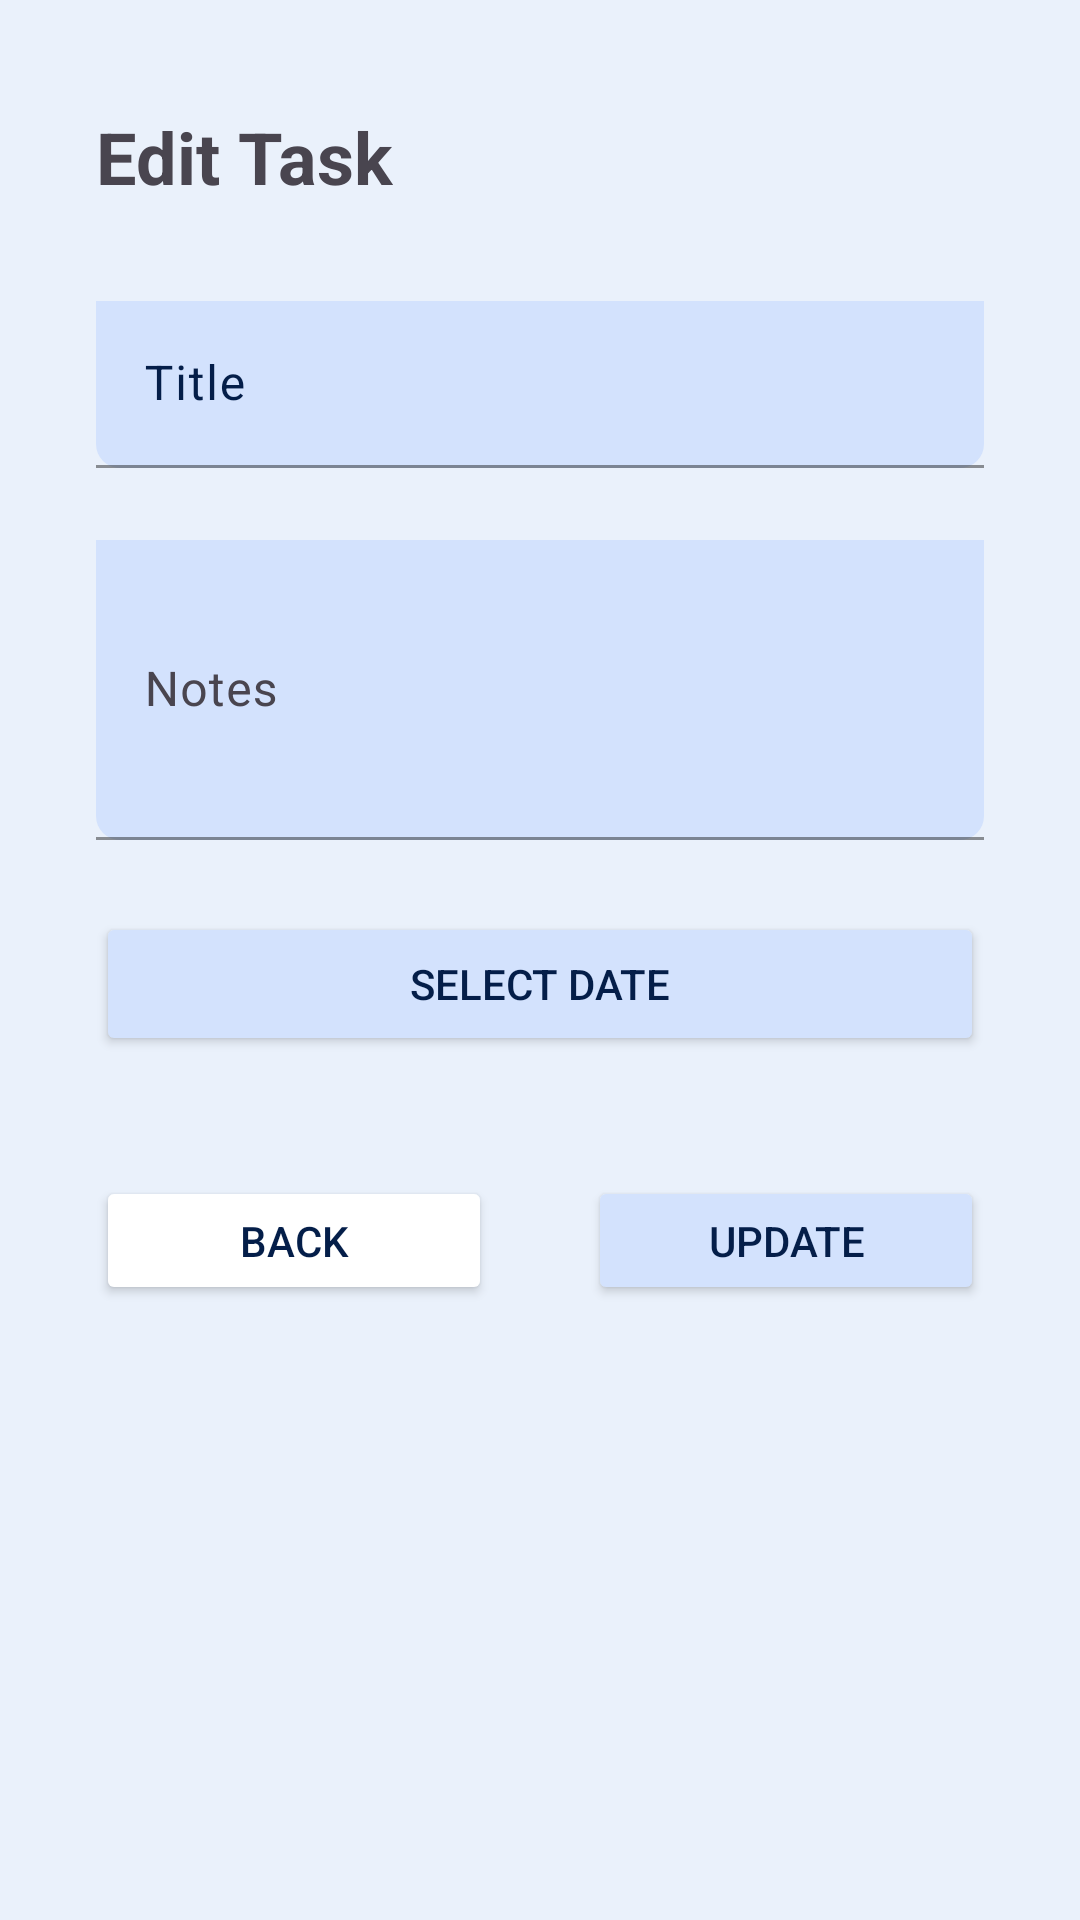

Android layout source for this screen:
<!-- AndroidManifest.xml: application theme Theme.NextTodo -->
<!-- res/layout/activity_edit_task.xml -->
<?xml version="1.0" encoding="utf-8"?>
<androidx.constraintlayout.widget.ConstraintLayout xmlns:android="http://schemas.android.com/apk/res/android"
    xmlns:app="http://schemas.android.com/apk/res-auto"
    xmlns:tools="http://schemas.android.com/tools"
    android:background="@color/secondary"
    android:layout_width="match_parent"
    android:layout_height="match_parent"
    tools:context=".AddTaskActivity">

    <TextView
        android:id="@+id/textView3"
        android:layout_width="wrap_content"
        android:layout_height="wrap_content"
        android:layout_marginStart="32dp"
        android:layout_marginTop="36dp"
        android:text="Edit Task"
        android:textSize="24sp"
        android:textStyle="bold"
        app:layout_constraintStart_toStartOf="parent"
        app:layout_constraintTop_toTopOf="parent" />

    <com.google.android.material.textfield.TextInputLayout
        android:id="@+id/editTitleInput"
        style="?attr/textInputFilledStyle"
        android:layout_width="match_parent"
        android:layout_height="wrap_content"
        android:layout_marginHorizontal="16dp"
        android:layout_marginStart="32dp"
        android:layout_marginTop="32dp"
        android:layout_marginEnd="32dp"
        android:hint="Title"
        android:textColorHint="@color/onAccent"
        app:boxBackgroundMode="filled"
        app:boxCornerRadiusBottomEnd="8dp"
        app:boxCornerRadiusBottomStart="8dp"
        app:boxCornerRadiusTopEnd="0dp"
        app:boxCornerRadiusTopStart="0dp"
        app:boxStrokeColor="@color/onAccent"
        app:counterTextColor="@color/onAccent"
        app:endIconTint="@color/onAccent"
        app:helperTextTextColor="@color/onAccent"
        app:hintTextColor="@color/onAccent"
        app:layout_constraintEnd_toEndOf="parent"
        app:layout_constraintStart_toStartOf="parent"
        app:layout_constraintTop_toBottomOf="@+id/textView3"
        app:placeholderTextColor="@color/onAccent"
        app:prefixTextColor="@color/onAccent"
        app:startIconTint="@color/onAccent"
        app:suffixTextColor="@color/onAccent">

        <com.google.android.material.textfield.TextInputEditText
            android:id="@+id/edittitleInput"
            android:layout_width="match_parent"
            android:layout_height="wrap_content"
            android:backgroundTint="@color/accent"
            android:textColor="@color/onAccent"
            android:textColorHighlight="@color/onAccent"
            android:textColorLink="@color/onAccent" />
    </com.google.android.material.textfield.TextInputLayout>

    <com.google.android.material.textfield.TextInputLayout
        android:id="@+id/editBodyInput"
        style="?attr/textInputFilledStyle"
        android:layout_width="match_parent"
        android:layout_height="wrap_content"
        android:layout_marginHorizontal="16dp"
        android:layout_marginStart="32dp"
        android:layout_marginTop="24dp"
        android:layout_marginEnd="32dp"
        android:hint="Notes"
        app:boxBackgroundMode="filled"
        app:boxCornerRadiusBottomEnd="8dp"
        app:boxCornerRadiusBottomStart="8dp"
        app:boxCornerRadiusTopEnd="0dp"
        app:boxCornerRadiusTopStart="0dp"
        app:boxStrokeColor="@color/onAccent"
        app:layout_constraintEnd_toEndOf="parent"
        app:layout_constraintStart_toStartOf="parent"
        app:layout_constraintTop_toBottomOf="@+id/editTitleInput">

        <com.google.android.material.textfield.TextInputEditText
            android:id="@+id/editbodyInput"
            android:layout_width="match_parent"
            android:layout_height="wrap_content"
            android:height="100dp"
            android:backgroundTint="@color/accent"
            android:inputType="textMultiLine"
            android:scrollbars="vertical"
            android:textColor="@color/onAccent" />
    </com.google.android.material.textfield.TextInputLayout>


    <com.google.android.material.textfield.TextInputLayout
        android:id="@+id/inputLayout"
        style="?attr/textInputFilledStyle"
        android:layout_width="match_parent"
        android:layout_height="wrap_content"
        android:layout_marginHorizontal="16dp"
        android:layout_marginStart="32dp"
        android:layout_marginTop="24dp"
        android:layout_marginEnd="32dp"
        android:hint="@string/message"
        app:boxBackgroundMode="filled"
        app:boxCornerRadiusBottomEnd="8dp"
        app:boxCornerRadiusBottomStart="8dp"
        app:boxCornerRadiusTopEnd="0dp"
        app:boxCornerRadiusTopStart="0dp"
        app:boxStrokeColor="@color/onAccent"
        app:layout_constraintEnd_toEndOf="parent"
        app:layout_constraintStart_toStartOf="parent"
        app:layout_constraintTop_toBottomOf="@+id/editBodyInput">

        <Button
            android:id="@+id/editdatePickerButton"
            android:layout_width="match_parent"
            android:layout_height="wrap_content"
            android:backgroundTint="@color/accent"
            android:text="Select Date"
            android:textColor="@color/onAccent" />

    </com.google.android.material.textfield.TextInputLayout>

    <Button
        android:id="@+id/editBackButton"
        android:layout_width="0dp"
        android:layout_height="43dp"
        android:layout_marginStart="32dp"
        android:layout_marginTop="40dp"
        android:layout_marginEnd="16dp"
        android:backgroundTint="@color/white"
        android:text="Back"
        android:textColor="@color/onAccent"
        app:icon="@drawable/arrow_back"
        app:iconTint="@color/onAccent"
        app:layout_constraintEnd_toStartOf="@+id/editSaveTaskButton"
        app:layout_constraintStart_toStartOf="parent"
        app:layout_constraintTop_toBottomOf="@+id/inputLayout" />

    <Button
        android:id="@+id/editSaveTaskButton"
        android:layout_width="0dp"
        android:layout_height="43dp"
        android:layout_marginStart="16dp"
        android:layout_marginEnd="32dp"
        android:backgroundTint="@color/accent"
        android:text="Update"
        android:textColor="@color/onAccent"
        app:icon="@drawable/check"
        app:iconTint="@color/onAccent"
        app:layout_constraintEnd_toEndOf="parent"
        app:layout_constraintStart_toEndOf="@+id/editBackButton"
        app:layout_constraintTop_toTopOf="@+id/editBackButton" />

</androidx.constraintlayout.widget.ConstraintLayout>
<!-- resources referenced by this layout -->
<resources>
  <color name="accent">#d3e2fd</color>
  <color name="onAccent">#041e49</color>
  <color name="secondary">#eaf1fb</color>
  <color name="white">#FFFFFFFF</color>
  <string name="message">Message</string>
  <style name="Theme.NextTodo" parent="Base.Theme.NextTodo" />
  <style name="Base.Theme.NextTodo" parent="Theme.Material3.DayNight.NoActionBar">
          
          <item name="colorPrimary">@color/onAccent</item>
      </style>
</resources>
